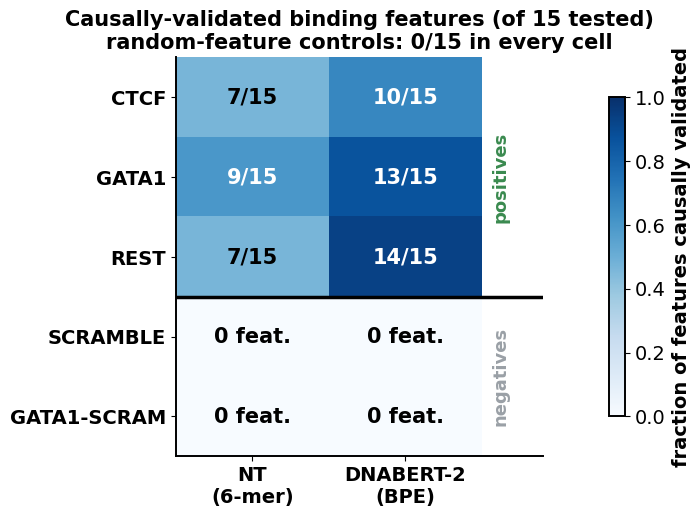

Python code for this plot: (Note: this script raises an exception after producing the figure.)
#!/usr/bin/env python
"""
Publication-quality figures for the genomic-SAE paper.
All numbers are the real experimental results collected on the cluster.
Outputs high-resolution PNGs into Figures/ with large, bold, readable text.
"""
import numpy as np
import matplotlib
matplotlib.use("Agg")
import matplotlib.pyplot as plt
from matplotlib.patches import Patch

# ---------------- global style: large, bold, readable ----------------
plt.rcParams.update({
    "font.size": 15,
    "font.family": "sans-serif",
    "font.sans-serif": ["DejaVu Sans"],
    "axes.titlesize": 17,
    "axes.titleweight": "bold",
    "axes.labelsize": 16,
    "axes.labelweight": "bold",
    "xtick.labelsize": 14,
    "ytick.labelsize": 14,
    "legend.fontsize": 13,
    "axes.linewidth": 1.4,
    "axes.spines.top": False,
    "axes.spines.right": False,
    "figure.dpi": 150,
    "savefig.dpi": 400,
})
NT_C   = "#2c6fbb"   # NT blue
DB_C   = "#d1495b"   # DNABERT-2 red
GREY   = "#9aa0a6"
GREEN  = "#3a8a4f"
OUT = "Figures"

# ============================================================
# REAL DATA (from cluster runs)
# ============================================================
# SAE layer sweep: var_explained, frac_alive
sae = {
    "NT":       {"depth":[7,14,22,29], "rel":[0.25,0.50,0.75,1.0],
                 "ve":[0.722,0.739,0.662,0.720], "alive":[0.988,0.927,0.960,0.680]},
    "DNABERT-2":{"depth":[3,6,9,12],  "rel":[0.25,0.50,0.75,1.0],
                 "ve":[0.662,0.757,0.605,0.773], "alive":[1.00,1.00,0.904,0.998]},
}

# Causal validation matrix: (significant_targets, n_targets); controls all 0/15
causal = {
    # rows                NT(sig/15)   DB2(sig/15)
    "CTCF":        {"NT":(7,15),  "DNABERT-2":(10,15)},
    "GATA1":       {"NT":(9,15),  "DNABERT-2":(13,15)},
    "REST":        {"NT":(7,15),  "DNABERT-2":(14,15)},
    "SCRAMBLE":    {"NT":(0,0),   "DNABERT-2":(0,0)},   # negative: no features
    "GATA1-SCRAM": {"NT":(0,0),   "DNABERT-2":(0,0)},   # negative: no features
}
ROW_ORDER = ["CTCF","GATA1","REST","SCRAMBLE","GATA1-SCRAM"]

# Causal AUC distributions (per target feature) — real AUCs from causalpop JSONs
auc_targets = {
 "NT": {
   "CTCF":[0.600,0.612,0.592,0.483,0.568,0.487,0.564,0.469,0.545,0.544,0.482,0.546,0.548,0.561,0.569],
   "GATA1":[0.550,0.587,0.598,0.565,0.579,0.533,0.540,0.585,0.573,0.556,0.523,0.571,0.534,0.536,0.574],
   "REST":[0.609,0.558,0.559,0.559,0.566,0.596,0.523,0.574,0.555,0.582,0.563,0.575,0.553,0.569,0.594],
 },
 "DNABERT-2": {
   "CTCF":[0.707,0.631,0.598,0.538,0.502,0.441,0.570,0.611,0.583,0.581,0.490,0.516,0.573,0.569,0.587],
   "GATA1":[0.611,0.584,0.577,0.611,0.588,0.604,0.581,0.591,0.592,0.573,0.576,0.574,0.512,0.583,0.550],
   "REST":[0.503,0.633,0.605,0.615,0.605,0.613,0.599,0.608,0.601,0.582,0.586,0.590,0.594,0.607,0.582],
 },
}
auc_random = {  # pooled random-control AUCs (real)
 "NT":[0.489,0.486,0.492,0.486,0.484,0.497,0.482,0.512,0.505,0.487,0.451,0.486,0.470,0.536,0.479,
       0.509,0.502,0.504,0.504,0.499,0.489,0.491,0.461,0.506,0.499,0.495,0.498,0.508,0.511,0.498],
 "DNABERT-2":[0.442,0.453,0.478,0.493,0.460,0.474,0.457,0.513,0.470,0.460,0.477,0.485,0.467,0.477,0.496,
       0.491,0.506,0.521,0.516,0.504,0.491,0.476,0.496,0.492,0.507,0.492,0.494,0.502,0.496,0.497],
}

# Single-feature causal exemplar (NT feature 8087) and its controls
exemplar = {
 "labels":["binding\nfeature\n(8087)","random\nfeature","motif-only\nfeature"],
 "kl_bound":[1.247e-05, 6.40e-08, 1.259e-04],
 "kl_unbound":[6.885e-06, 2.35e-08, 1.040e-04],
 "auc":[0.626,0.511,0.514],
}

# DNABERT-2 CTCF feature 857 — bound/unbound/background mean activation (real)
feat857 = {"bound":3.60,"unbound":0.66,"bg":0.18}
feat8087 = {"bound":1.97,"unbound":1.24,"bg":0.77}   # NT CTCF 8087

# motif-selective counts (real)
motif_counts = {"NT":{"CTCF":265,"GATA1":3,"REST":367},
                "DNABERT-2":{"CTCF":88,"GATA1":0,"REST":135}}

# ============================================================
# FIGURE 1 — causal validation matrix (headline)
# ============================================================
fig, ax = plt.subplots(figsize=(7.2,5.4))
mat = np.full((len(ROW_ORDER),2), np.nan)
annot = [["" for _ in range(2)] for _ in ROW_ORDER]
for i,tf in enumerate(ROW_ORDER):
    for j,m in enumerate(["NT","DNABERT-2"]):
        st,nt = causal[tf][m]
        if nt==0:
            mat[i,j]=0.0; annot[i][j]="0 feat."
        else:
            mat[i,j]=st/nt; annot[i][j]=f"{st}/{nt}"
im=ax.imshow(mat,cmap="Blues",vmin=0,vmax=1,aspect="auto")
ax.set_xticks([0,1]); ax.set_xticklabels(["NT\n(6-mer)","DNABERT-2\n(BPE)"],fontweight="bold")
ax.set_yticks(range(len(ROW_ORDER)))
ax.set_yticklabels(ROW_ORDER,fontweight="bold")
for i in range(len(ROW_ORDER)):
    for j in range(2):
        v=mat[i,j]
        col="white" if v>0.5 else "black"
        ax.text(j,i,annot[i][j],ha="center",va="center",color=col,
                fontweight="bold",fontsize=15)
ax.axhline(2.5,color="black",lw=2.5)
ax.text(1.62,1.0,"positives",rotation=90,va="center",ha="center",
        fontsize=13,fontweight="bold",color=GREEN)
ax.text(1.62,3.5,"negatives",rotation=90,va="center",ha="center",
        fontsize=13,fontweight="bold",color=GREY)
ax.set_xlim(-0.5,1.9)
cb=plt.colorbar(im,ax=ax,shrink=0.8,pad=0.13)
cb.set_label("fraction of features causally validated",fontweight="bold",fontsize=14)
ax.set_title("Causally-validated binding features (of 15 tested)\nrandom-feature controls: 0/15 in every cell",
             fontsize=15)
plt.tight_layout()
plt.savefig(f"{OUT}/fig1_causal_matrix.png",bbox_inches="tight")
plt.close()
print("fig1 done")

# ============================================================
# FIGURE 2 — causal AUC distributions: targets vs controls
# ============================================================
fig,axes=plt.subplots(1,2,figsize=(13,5.2),sharey=True)
for ax,m in zip(axes,["NT","DNABERT-2"]):
    series=[]; labels=[]; colors=[]
    c = NT_C if m=="NT" else DB_C
    for tf in ["CTCF","GATA1","REST"]:
        series.append(auc_targets[m][tf]); labels.append(tf); colors.append(c)
    series.append(auc_random[m]); labels.append("random\ncontrol"); colors.append(GREY)
    positions=range(1,len(series)+1)
    bp=ax.boxplot(series,positions=positions,widths=0.62,patch_artist=True,
                  showmeans=False,medianprops=dict(color="black",linewidth=2))
    for patch,c2 in zip(bp["boxes"],colors):
        patch.set_facecolor(c2); patch.set_alpha(0.65); patch.set_edgecolor("black")
    # jittered points
    rng=np.random.default_rng(0)
    for p,s,c2 in zip(positions,series,colors):
        xs=p+rng.uniform(-0.16,0.16,size=len(s))
        ax.scatter(xs,s,s=22,color=c2,edgecolor="black",linewidth=0.4,zorder=3,alpha=0.9)
    ax.axhline(0.5,ls="--",color="grey",lw=1.3,label="chance (0.5)")
    ax.axhline(0.55,ls=":",color="red",lw=1.6,label="significance threshold (0.55)")
    ax.set_xticks(list(positions)); ax.set_xticklabels(labels,fontweight="bold")
    ax.set_title(f"{m}",fontsize=17)
    ax.set_ylim(0.40,0.75)
    if m=="NT":
        ax.set_ylabel("causal effect AUC\n(bound vs. unbound motif)",fontweight="bold")
        ax.legend(loc="upper right",frameon=True,fontsize=12)
plt.suptitle("Feature ablation: binding-specific causal effect, targets vs. random controls",
             fontsize=16,fontweight="bold",y=1.02)
plt.tight_layout()
plt.savefig(f"{OUT}/fig2_auc_distributions.png",bbox_inches="tight")
plt.close()
print("fig2 done")

# ============================================================
# FIGURE 3 — SAE reconstruction by layer
# ============================================================
fig,ax=plt.subplots(figsize=(7.4,5.2))
for m,col,mk in [("NT",NT_C,"o"),("DNABERT-2",DB_C,"s")]:
    d=sae[m]
    ax.plot(d["rel"],d["ve"],"-",marker=mk,color=col,markersize=11,linewidth=2.6,
            label=f"{m}: variance explained")
    ax.plot(d["rel"],d["alive"],"--",marker=mk,color=col,markersize=10,linewidth=2.2,
            alpha=0.55,markerfacecolor="white",label=f"{m}: fraction alive")
ax.axvspan(0.45,0.55,color=GREEN,alpha=0.10)
ax.text(0.50,0.55,"middle-layer\noptimum",ha="center",va="center",
        fontsize=12,fontweight="bold",color=GREEN)
ax.set_xlabel("relative layer depth")
ax.set_ylabel("metric value")
ax.set_ylim(0.55,1.03)
ax.set_title("Sparse-autoencoder reconstruction across layers")
ax.legend(loc="lower center",frameon=True,fontsize=12,ncol=1)
plt.tight_layout()
plt.savefig(f"{OUT}/fig3_sae_layers.png",bbox_inches="tight")
plt.close()
print("fig3 done")

# ============================================================
# FIGURE 4 — exemplar feature: activation gradient + causal effect
# ============================================================
fig,axes=plt.subplots(1,2,figsize=(12,5.0))

# (a) activation gradient bg < unbound < bound for two exemplar features
ax=axes[0]
cats=["background","unbound\nmotif","bound\n(ChIP-seq)"]
x=np.arange(3); w=0.36
v857=[feat857["bg"],feat857["unbound"],feat857["bound"]]
v8087=[feat8087["bg"],feat8087["unbound"],feat8087["bound"]]
ax.bar(x-w/2,v857,w,color=DB_C,edgecolor="black",label="DNABERT-2 feat. 857")
ax.bar(x+w/2,v8087,w,color=NT_C,edgecolor="black",label="NT feat. 8087")
ax.set_xticks(x); ax.set_xticklabels(cats,fontweight="bold")
ax.set_ylabel("mean feature activation",fontweight="bold")
ax.set_title("(a) CTCF binding-feature activation gradient")
ax.legend(frameon=True,fontsize=12)

# (b) single-feature causal KL, target vs controls
ax=axes[1]
xb=np.arange(3); w=0.36
klb=np.array(exemplar["kl_bound"])*1e5
klu=np.array(exemplar["kl_unbound"])*1e5
b1=ax.bar(xb-w/2,klb,w,color=NT_C,edgecolor="black",label="bound sites")
b2=ax.bar(xb+w/2,klu,w,color=GREY,edgecolor="black",label="unbound motif sites")
ax.set_xticks(xb); ax.set_xticklabels(exemplar["labels"],fontweight="bold",fontsize=12)
ax.set_ylabel(r"prediction shift  KL $(\times 10^{-5})$",fontweight="bold")
ax.set_title("(b) Causal effect of ablation (NT)")
ax.legend(frameon=True,fontsize=12)
for i,a in enumerate(exemplar["auc"]):
    ax.text(i,max(klb[i],klu[i])+0.6,f"AUC={a:.2f}",ha="center",
            fontsize=12,fontweight="bold")
ax.set_ylim(0,15)
plt.tight_layout()
plt.savefig(f"{OUT}/fig4_exemplar_feature.png",bbox_inches="tight")
plt.close()
print("fig4 done")

# ============================================================
# FIGURE 5 — motif-selective feature counts (supporting)
# ============================================================
fig,ax=plt.subplots(figsize=(7.0,4.8))
tfs=["CTCF","GATA1","REST"]; x=np.arange(3); w=0.36
ntv=[motif_counts["NT"][t] for t in tfs]
dbv=[motif_counts["DNABERT-2"][t] for t in tfs]
ax.bar(x-w/2,ntv,w,color=NT_C,edgecolor="black",label="NT (6-mer)")
ax.bar(x+w/2,dbv,w,color=DB_C,edgecolor="black",label="DNABERT-2 (BPE)")
for i,v in enumerate(ntv): ax.text(i-w/2,v+4,str(v),ha="center",fontweight="bold",fontsize=12)
for i,v in enumerate(dbv): ax.text(i+w/2,v+4,str(v),ha="center",fontweight="bold",fontsize=12)
ax.set_xticks(x); ax.set_xticklabels(tfs,fontweight="bold")
ax.set_ylabel("motif-selective features",fontweight="bold")
ax.set_title("Motif-selective SAE features per transcription factor")
ax.legend(frameon=True,fontsize=12)
plt.tight_layout()
plt.savefig(f"{OUT}/fig5_motif_counts.png",bbox_inches="tight")
plt.close()
print("fig5 done")
print("ALL FIGURES DONE")
